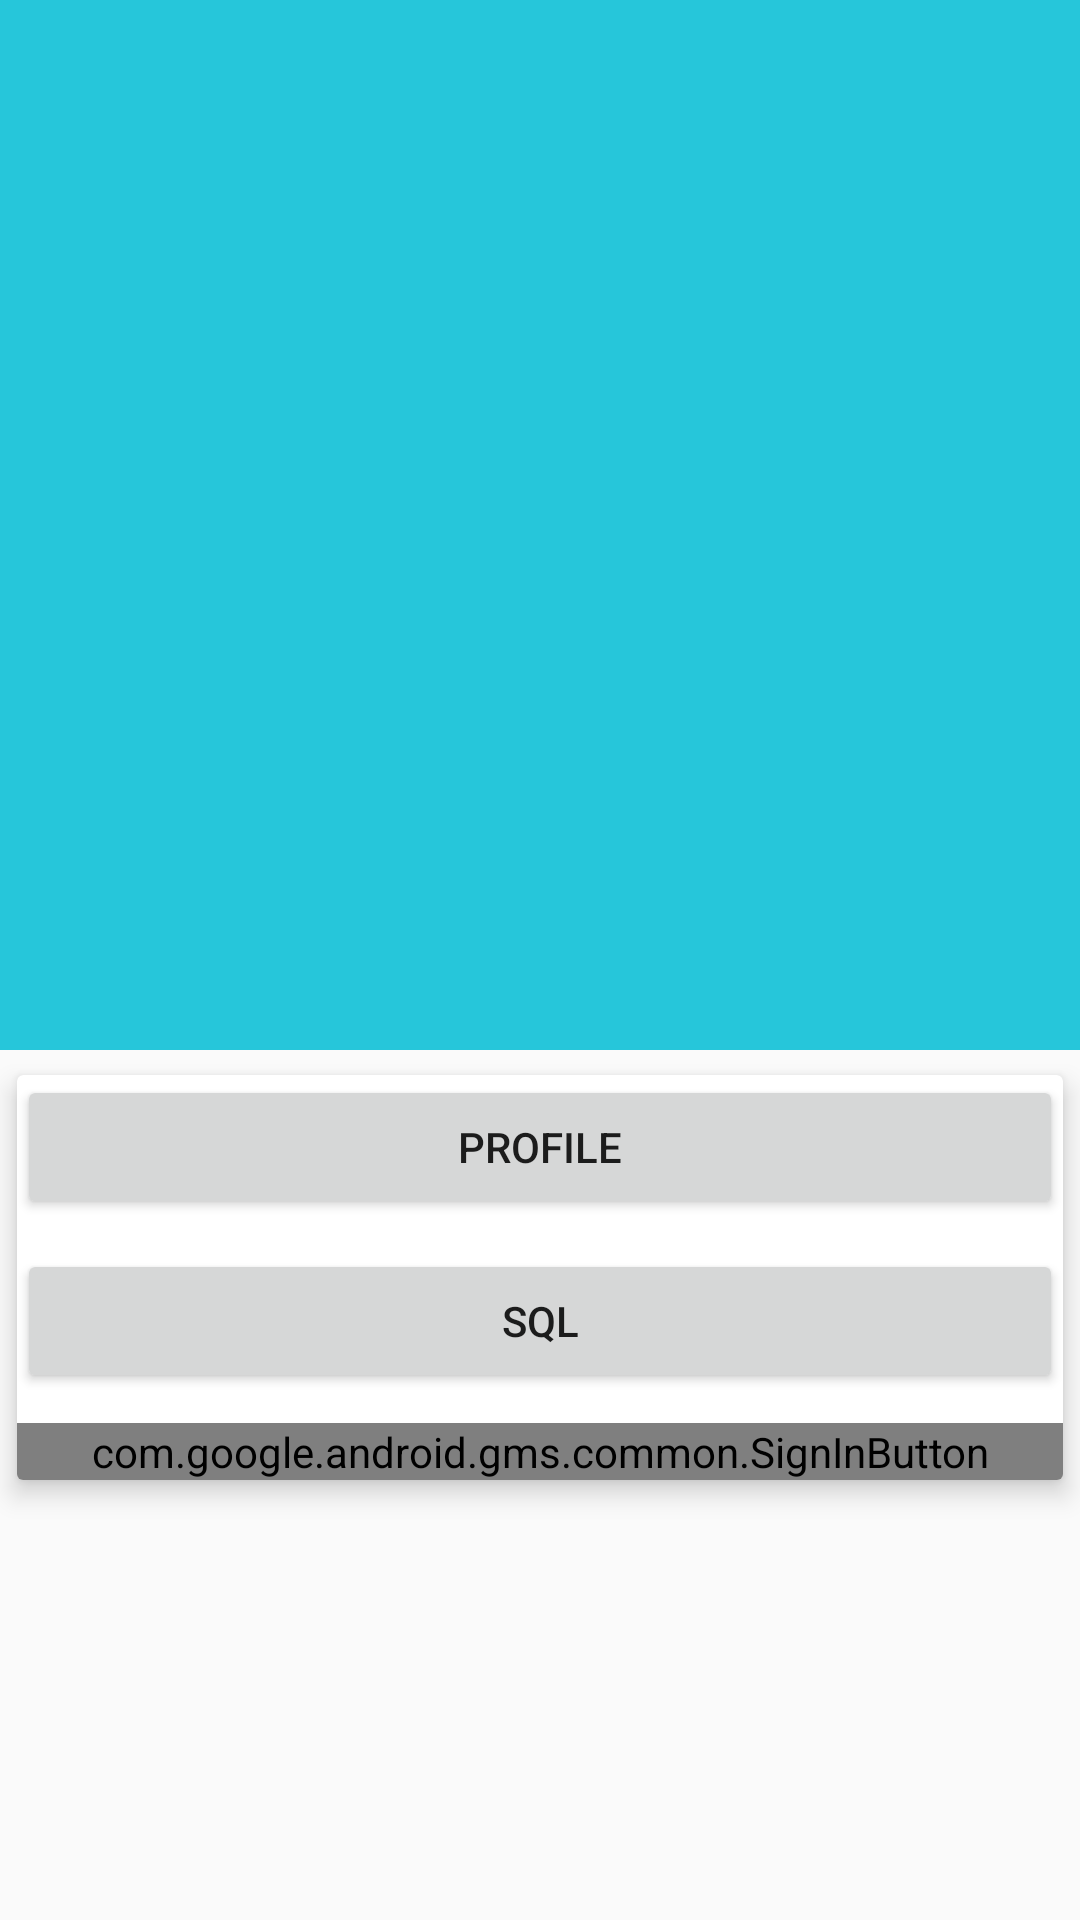

Layout XML and referenced resources for this Android screen:
<!-- AndroidManifest.xml: application theme AppTheme -->
<!-- res/layout/activity_main.xml -->
<?xml version="1.0" encoding="utf-8"?>
<android.support.design.widget.CoordinatorLayout xmlns:android="http://schemas.android.com/apk/res/android"
    xmlns:app="http://schemas.android.com/apk/res-auto"
    xmlns:tools="http://schemas.android.com/tools"
    android:layout_width="match_parent"
    android:layout_height="match_parent"
    tools:context="edmt.dev.androidcollapsingtoolbar.MainActivity">

   <android.support.design.widget.AppBarLayout
       android:id="@+id/app_bar_layout"
       android:layout_width="match_parent"
       android:layout_height="wrap_content"
       android:theme="@style/ThemeOverlay.AppCompat.Dark.ActionBar"
       android:fitsSystemWindows="true"
       >

       <android.support.design.widget.CollapsingToolbarLayout
           android:layout_width="match_parent"
           android:layout_height="350dp"
           app:layout_scrollFlags="scroll|exitUntilCollapsed"
           app:contentScrim="?attr/colorPrimary"
           app:expandedTitleTextAppearance="@android:color/transparent"
           android:fitsSystemWindows="true"
           >

           <ImageView
               app:layout_collapseMode="parallax"
               android:src="@drawable/macos"
               android:contentDescription="@string/app_name"
               android:scaleType="centerCrop"
               android:layout_width="match_parent"
               android:layout_height="350dp" />

           <android.support.v7.widget.Toolbar
               android:id="@+id/toolbar"
               android:layout_width="match_parent"
               android:layout_height="?attr/actionBarSize"
               app:popupTheme="@style/ThemeOverlay.AppCompat.Light"
               android:title="@string/recent_news"
               app:layout_collapseMode="pin"
               />


       </android.support.design.widget.CollapsingToolbarLayout>



   </android.support.design.widget.AppBarLayout>

    <android.support.v4.widget.NestedScrollView
        android:layout_width="match_parent"
        android:layout_height="match_parent"
        android:clipToPadding="false"
        app:layout_behavior="@string/appbar_scrolling_view_behavior"
        >

        <android.support.v7.widget.CardView
            android:layout_width="match_parent"
            android:layout_height="wrap_content"
            android:layout_marginBottom="16dp"
            app:cardElevation="5dp"
            app:cardUseCompatPadding="true"

            >

            <LinearLayout
                android:layout_width="match_parent"
                android:layout_height="wrap_content"
                android:orientation="vertical"
                >

                <Button
                    android:id="@+id/button"
                    android:layout_width="match_parent"
                    android:layout_height="wrap_content"
                    android:text="Profile"
                    android:onClick="onClick"
                    android:layout_marginBottom="10dp"/>

                <Button
                    android:id="@+id/button2"
                    android:layout_width="match_parent"
                    android:layout_height="wrap_content"
                    android:layout_marginBottom="10dp"
                    android:text="SQL"
                    android:onClick="clickSql"
                    />
                <com.google.android.gms.common.SignInButton
                    android:layout_width="match_parent"
                    android:layout_height="wrap_content"
                    android:id="@+id/googleBtn"></com.google.android.gms.common.SignInButton>






            </LinearLayout>


        </android.support.v7.widget.CardView>

    </android.support.v4.widget.NestedScrollView>


</android.support.design.widget.CoordinatorLayout>
<!-- resources referenced by this layout -->
<resources>
  <string name="app_name">Welcome</string>
  <string name="recent_news">Da Nang International Fireworks Festival 2017</string>
  <style name="AppTheme" parent="Theme.AppCompat.Light.NoActionBar">
          
          <item name="colorPrimary">@color/colorPrimary</item>
          <item name="colorPrimaryDark">@color/colorPrimaryDark</item>
          <item name="colorAccent">@color/colorAccent</item>
      </style>
  <color name="colorPrimary">#26c6da</color>
  <color name="colorPrimaryDark">#0095a8</color>
  <color name="colorAccent">#FFFFFF</color>
</resources>
